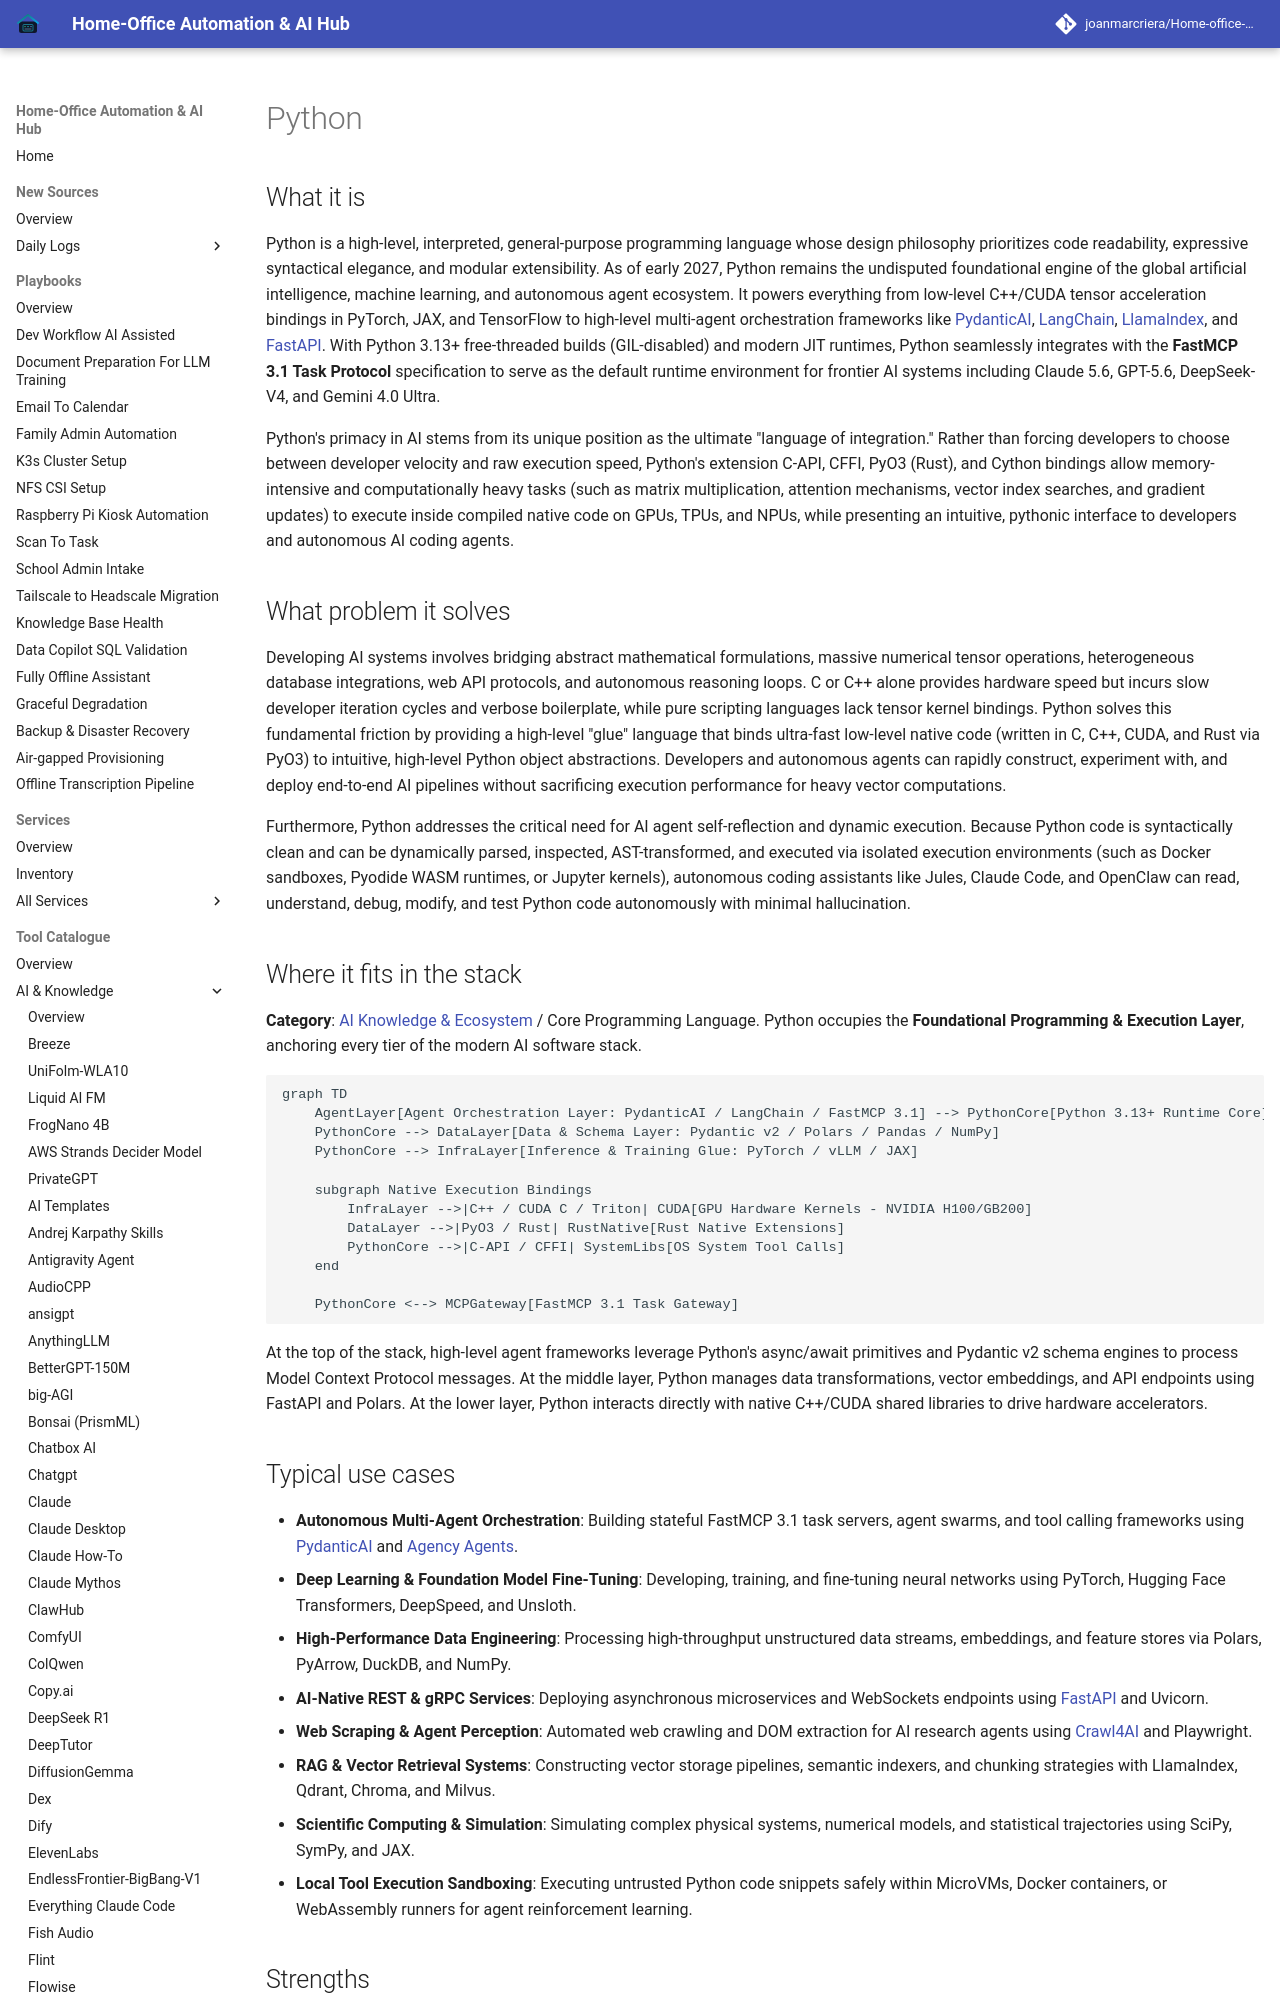

repository: joanmarcriera/Home-office-automations · page: tools/ai_knowledge/python/index.html · generator: mkdocs

# Python

## What it is
Python is a high-level, interpreted, general-purpose programming language whose design philosophy prioritizes code readability, expressive syntactical elegance, and modular extensibility. As of early 2027, Python remains the undisputed foundational engine of the global artificial intelligence, machine learning, and autonomous agent ecosystem. It powers everything from low-level C++/CUDA tensor acceleration bindings in PyTorch, JAX, and TensorFlow to high-level multi-agent orchestration frameworks like [PydanticAI](../frameworks/pydantic-ai.md), [LangChain](./langchain.md), [LlamaIndex](./llamaindex.md), and [FastAPI](../frameworks/fastapi.md). With Python 3.13+ free-threaded builds (GIL-disabled) and modern JIT runtimes, Python seamlessly integrates with the **FastMCP 3.1 Task Protocol** specification to serve as the default runtime environment for frontier AI systems including Claude 5.6, GPT-5.6, DeepSeek-V4, and Gemini 4.0 Ultra.

Python's primacy in AI stems from its unique position as the ultimate "language of integration." Rather than forcing developers to choose between developer velocity and raw execution speed, Python's extension C-API, CFFI, PyO3 (Rust), and Cython bindings allow memory-intensive and computationally heavy tasks (such as matrix multiplication, attention mechanisms, vector index searches, and gradient updates) to execute inside compiled native code on GPUs, TPUs, and NPUs, while presenting an intuitive, pythonic interface to developers and autonomous AI coding agents.

## What problem it solves
Developing AI systems involves bridging abstract mathematical formulations, massive numerical tensor operations, heterogeneous database integrations, web API protocols, and autonomous reasoning loops. C or C++ alone provides hardware speed but incurs slow developer iteration cycles and verbose boilerplate, while pure scripting languages lack tensor kernel bindings. Python solves this fundamental friction by providing a high-level "glue" language that binds ultra-fast low-level native code (written in C, C++, CUDA, and Rust via PyO3) to intuitive, high-level Python object abstractions. Developers and autonomous agents can rapidly construct, experiment with, and deploy end-to-end AI pipelines without sacrificing execution performance for heavy vector computations.

Furthermore, Python addresses the critical need for AI agent self-reflection and dynamic execution. Because Python code is syntactically clean and can be dynamically parsed, inspected, AST-transformed, and executed via isolated execution environments (such as Docker sandboxes, Pyodide WASM runtimes, or Jupyter kernels), autonomous coding assistants like Jules, Claude Code, and OpenClaw can read, understand, debug, modify, and test Python code autonomously with minimal hallucination.
